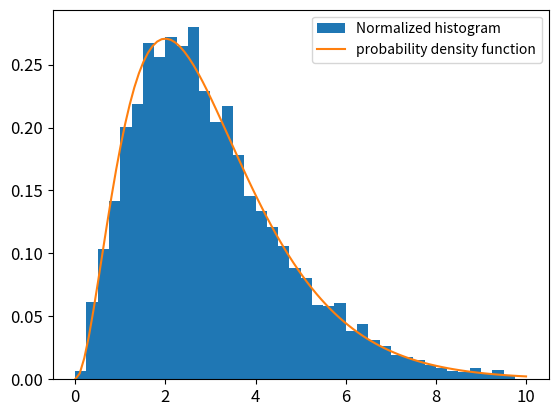

Here is the Python script that generated this plot: (Note: this script raises an exception after producing the figure.)
import numpy as np
import random 
from matplotlib import pyplot as plt

%matplotlib inline
plt.rcParams['axes.labelsize'] = 14
plt.rcParams['xtick.labelsize'] = 12
plt.rcParams['ytick.labelsize'] = 12

class MetropolisSampler:
    def __init__(self, D, sigma, p):
        self.D = D # the dimension of the output space       
        self.sigma = sigma # the covariance matrix of the proporsal kernel
        self.p = p # the density function of the target distribution
    
    def _A(self, x, y):
        '''
        The method which returns the acceptance probability, 
        depending on the current state y and the candidate state x
        
        Parameters
        ----------
        x : 1D numpy array
            1D numpy array representing the candidate state
        y : 1D numpy array
            1D numpy array representing the current state
        Returns 
        ----------
        A : float
            The acceptance probability A(x, y), 
            where y is the current state, and x is the candidate state.
        '''
        denom = self.p(y)  # for avoiding zero division error
        if denom == 0:
            return 1.0
        else:
            return min( 1.0, self.p(x) / denom )
    
    def sample(self, xini, N, stride):
        '''
        The method that performs sampling using Metropolis algorithm, and returns the samples
        
        Parameters
        ----------
        xini : 1D numpy array
            1D numpy array representing the initial point
        N : int
            An integer representing the number of samples required.
        stride : int
            An integer representing how frequent samples are recorded.
            More specifically, we only record sample once in `stride` steps
            
        Returns 
        ----------
        X : 2D array
            (N, self.D) array representing the obtained samples, where X[n] is the n-th sample.
        '''
        X = np.zeros((N, self.D))  # array for recording the sample
        x = xini
        cnt = 0
        for i in range((N-1) * stride + 1):
            xtmp = np.random.multivariate_normal(x, self.sigma)  # sample from the proporsal kernel (gaussian )
            tmprand = random.random()
            if tmprand < self._A(xtmp, x):
                x = xtmp
            if i % stride == 0:
                X[cnt] = x
                cnt += 1
        return X

def pgam(x):
    if x > 0:
        return (x**2)*np.exp(-x)
    else:
        return 0.0

sampler = MetropolisSampler(D=1, sigma=np.array([[1.0]]), p=pgam)
samples = sampler.sample(xini=np.array([1.0]), N=5000, stride=10)[:,0]

print(f"sample mean : {np.mean(samples)}")
print(f"sample variance : {np.var(samples)}")
step = 0.25
plt.hist(samples, bins=np.arange(0, 10, step), density=True, label="Normalized histogram")
xx = np.linspace(0,10,100)
plt.plot(xx, 0.5*xx**2*np.exp(-xx), label="probability density function")
plt.legend()
plt.show()

def p(x):
    precmat = np.array([[10,-6],[-6,10]])
    return np.exp(-0.5*x @ precmat @ x)

sampler = MetropolisSampler(D = 2, sigma = np.array([[1,0],[0,1]]), p = p)
samples = sampler.sample(np.array([1,0]), N=5000, stride=10)

print(f"sample mean : {np.mean(samples, axis=0)}")
print(f"sample covariance : {np.cov(samples, rowvar=False)}")

# two dimensional histogram
H, xx, yy = np.histogram2d(samples[:,0], samples[:,1], bins=25, normed=True)
H = H.T
XX, YY = np.meshgrid(xx, yy)

# contour plot of the density function
xx_f = np.linspace(-1.5,1.5,100)
yy_f = np.linspace(-1.5,1.5,101)
XX_f, YY_f = np.meshgrid(xx_f, yy_f)
Z_f = np.exp( -0.5*( 10*XX_f*XX_f -12*XX_f*YY_f + 10*YY_f*YY_f ))/(2*np.pi)*8

plt.figure(figsize=(12,5))
plt.subplot(121)
plt.plot(samples[:,0], samples[:,1],',')
plt.contour(XX_f,YY_f,Z_f)
plt.colorbar()
plt.subplot(122)
plt.pcolormesh(XX, YY, H)
plt.colorbar()
plt.contour(XX_f,YY_f,Z_f)
plt.show()

